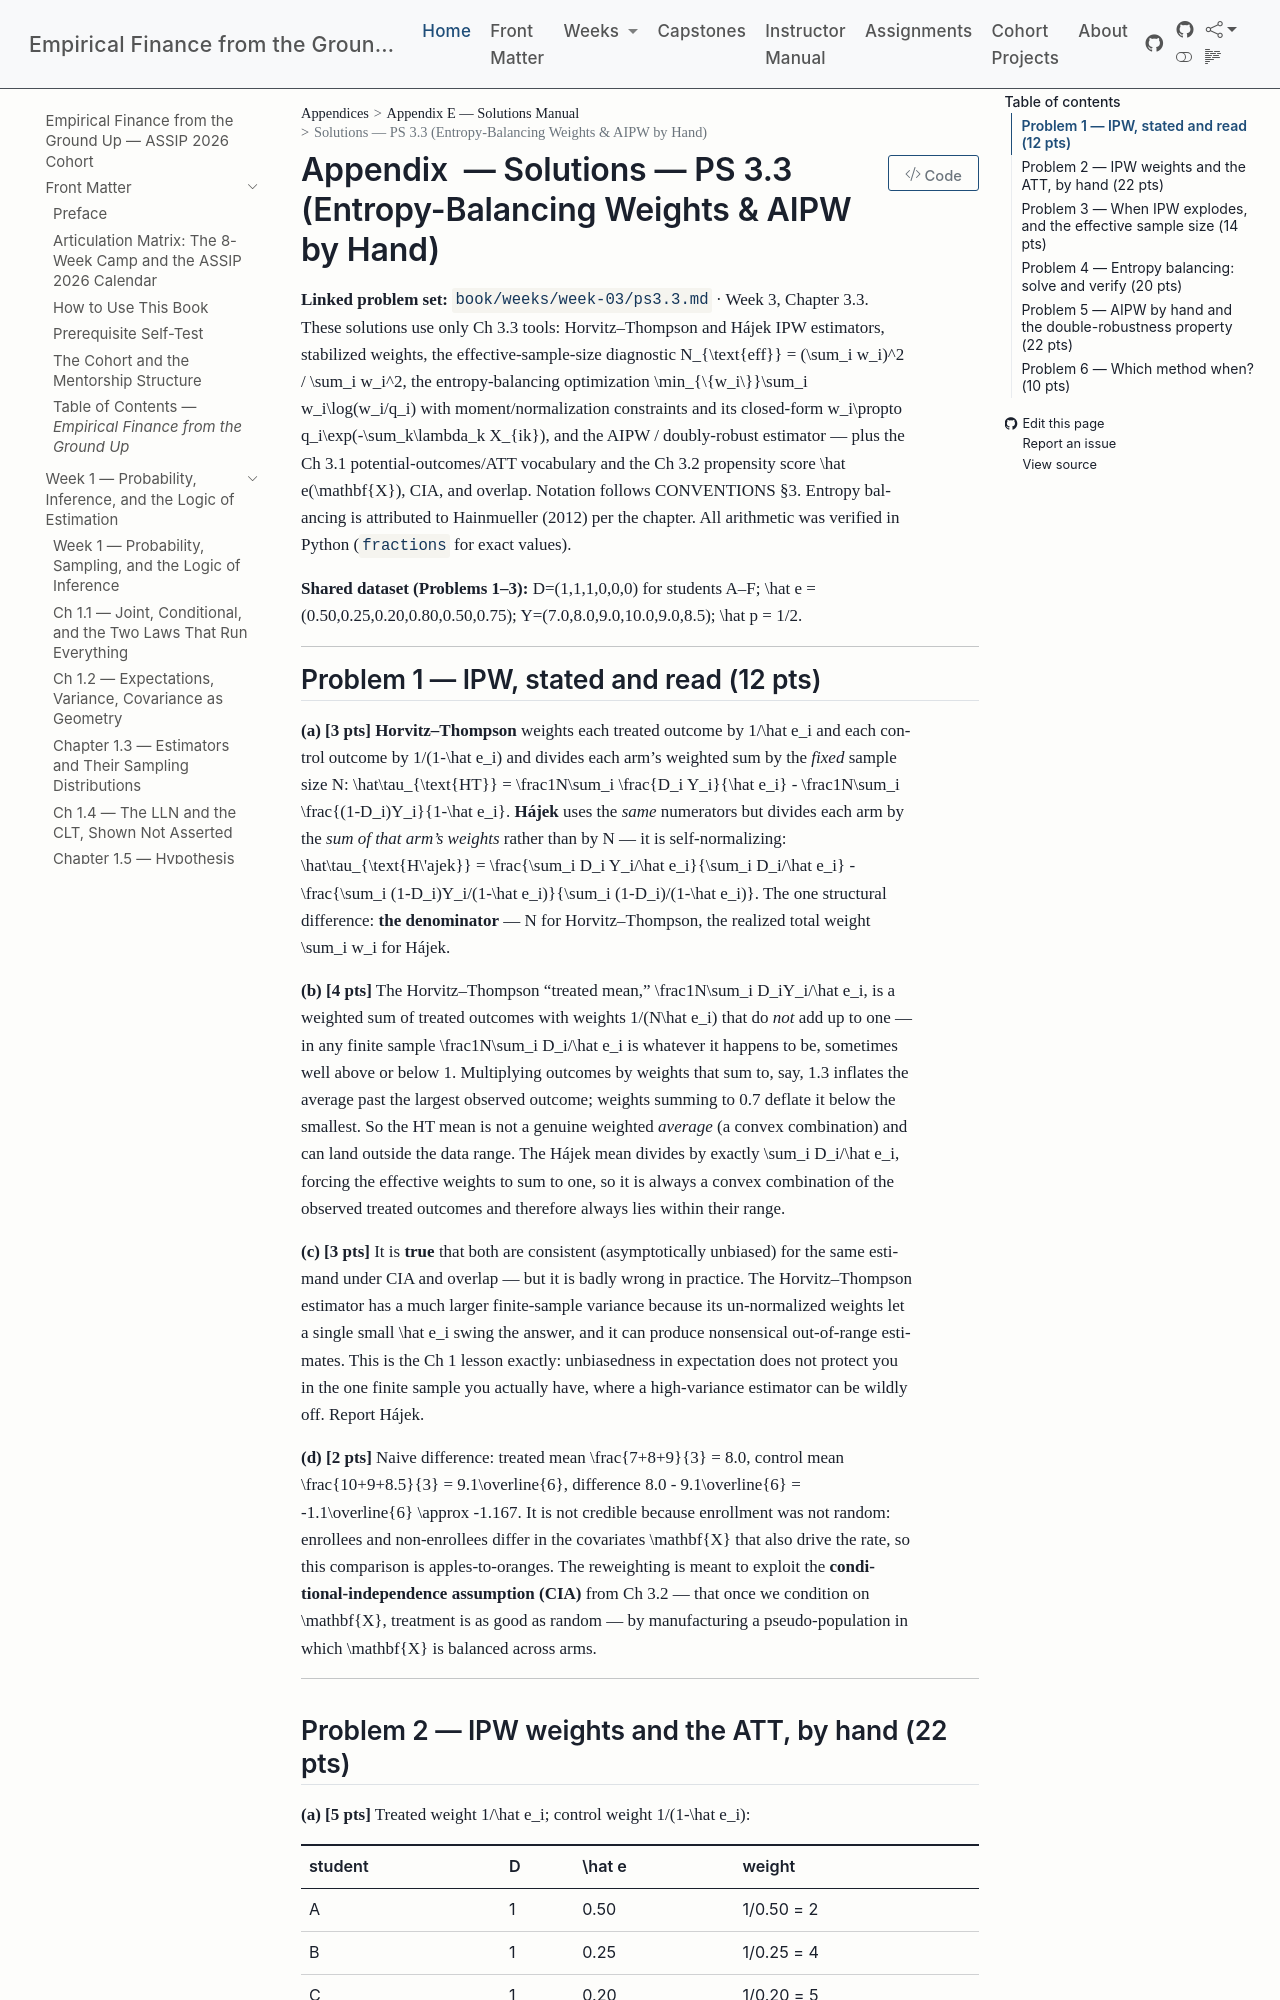

repository: edwardlg/assip-2026-empirical-finance · page: textbook/book/appendices/E-solutions-manual/E-w3-ps3.3-solutions.html · generator: mkdocs

# Solutions — PS 3.3 (Entropy-Balancing Weights & AIPW by Hand)

**Linked problem set:** `book/weeks/week-03/ps3.3.md` · Week 3, Chapter 3.3.
These solutions use only Ch 3.3 tools: Horvitz–Thompson and Hájek IPW estimators, stabilized weights, the effective-sample-size diagnostic $N_{\text{eff}} = (\sum_i w_i)^2 / \sum_i w_i^2$, the entropy-balancing optimization $\min_{\{w_i\}}\sum_i w_i\log(w_i/q_i)$ with moment/normalization constraints and its closed-form $w_i\propto q_i\exp(-\sum_k\lambda_k X_{ik})$, and the AIPW / doubly-robust estimator — plus the Ch 3.1 potential-outcomes/ATT vocabulary and the Ch 3.2 propensity score $\hat e(\mathbf{X})$, CIA, and overlap. Notation follows CONVENTIONS §3. Entropy balancing is attributed to Hainmueller (2012) per the chapter. All arithmetic was verified in Python (`fractions` for exact values).

**Shared dataset (Problems 1–3):** $D=(1,1,1,0,0,0)$ for students A–F; $\hat e = (0.50,0.25,0.20,0.80,0.50,0.75)$; $Y=(7.0,8.0,9.0,10.0,9.0,8.5)$; $\hat p = 1/2$.

---

## Problem 1 — IPW, stated and read (12 pts)

**(a) [3 pts]** **Horvitz–Thompson** weights each treated outcome by $1/\hat e_i$ and each control outcome by $1/(1-\hat e_i)$ and divides each arm's weighted sum by the *fixed* sample size $N$:
$$
\hat\tau_{\text{HT}} = \frac1N\sum_i \frac{D_i Y_i}{\hat e_i} - \frac1N\sum_i \frac{(1-D_i)Y_i}{1-\hat e_i}.
$$
**Hájek** uses the *same* numerators but divides each arm by the *sum of that arm's weights* rather than by $N$ — it is self-normalizing:
$$
\hat\tau_{\text{H\'ajek}} = \frac{\sum_i D_i Y_i/\hat e_i}{\sum_i D_i/\hat e_i} - \frac{\sum_i (1-D_i)Y_i/(1-\hat e_i)}{\sum_i (1-D_i)/(1-\hat e_i)}.
$$
The one structural difference: **the denominator** — $N$ for Horvitz–Thompson, the realized total weight $\sum_i w_i$ for Hájek.

**(b) [4 pts]** The Horvitz–Thompson "treated mean," $\frac1N\sum_i D_iY_i/\hat e_i$, is a weighted sum of treated outcomes with weights $1/(N\hat e_i)$ that do *not* add up to one — in any finite sample $\frac1N\sum_i D_i/\hat e_i$ is whatever it happens to be, sometimes well above or below $1$. Multiplying outcomes by weights that sum to, say, $1.3$ inflates the average past the largest observed outcome; weights summing to $0.7$ deflate it below the smallest. So the HT mean is not a genuine weighted *average* (a convex combination) and can land outside the data range. The Hájek mean divides by exactly $\sum_i D_i/\hat e_i$, forcing the effective weights to sum to one, so it is always a convex combination of the observed treated outcomes and therefore always lies within their range.

**(c) [3 pts]** It is **true** that both are consistent (asymptotically unbiased) for the same estimand under CIA and overlap — but it is badly wrong in practice. The Horvitz–Thompson estimator has a much larger finite-sample variance because its un-normalized weights let a single small $\hat e_i$ swing the answer, and it can produce nonsensical out-of-range estimates. This is the Ch 1 lesson exactly: unbiasedness in expectation does not protect you in the one finite sample you actually have, where a high-variance estimator can be wildly off. Report Hájek.

**(d) [2 pts]** Naive difference: treated mean $\frac{7+8+9}{3} = 8.0$, control mean $\frac{10+9+8.5}{3} = 9.1\overline{6}$, difference $8.0 - 9.1\overline{6} = -1.1\overline{6} \approx -1.167$. It is not credible because enrollment was not random: enrollees and non-enrollees differ in the covariates $\mathbf{X}$ that also drive the rate, so this comparison is apples-to-oranges. The reweighting is meant to exploit the **conditional-independence assumption (CIA)** from Ch 3.2 — that once we condition on $\mathbf{X}$, treatment is as good as random — by manufacturing a pseudo-population in which $\mathbf{X}$ is balanced across arms.

---
